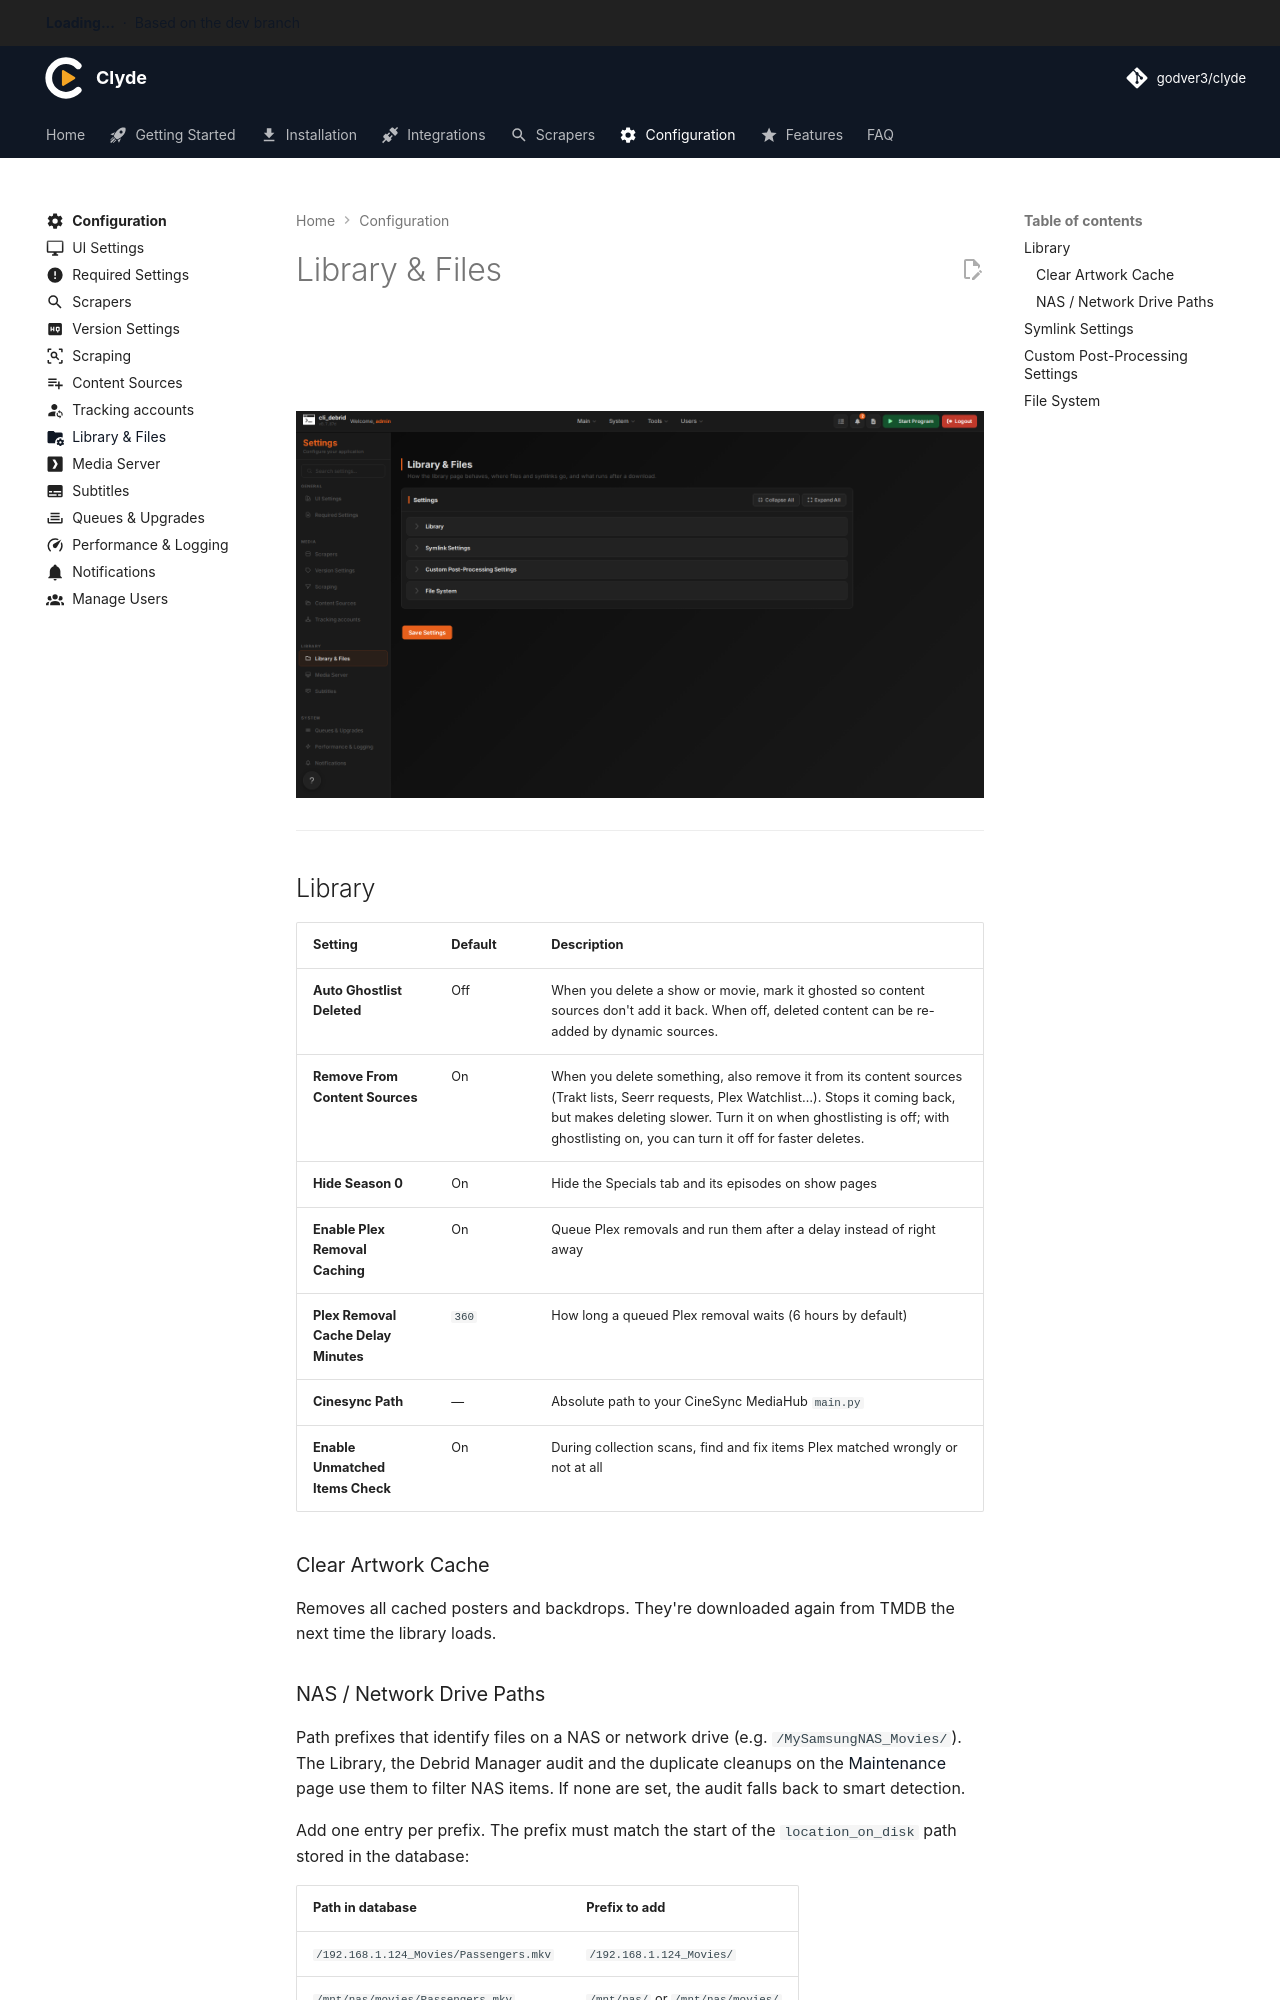

repository: godver3/cli_docs · page: configuration/library-files/index.html · generator: mkdocs

---
title: Library & Files
icon: material/folder-cog
---

# Library & Files

**Settings → Library & Files** controls deleting from the library, symlink naming, post-processing scripts and file names.


![Library & Files settings page](../assets/screenshots/configuration/library-files-overview.png)

---

## Library

| Setting | Default | Description |
|---|---|---|
| **Auto Ghostlist Deleted** | Off | When you delete a show or movie, mark it ghosted so content sources don't add it back. When off, deleted content can be re-added by dynamic sources. |
| **Remove From Content Sources** | On | When you delete something, also remove it from its content sources (Trakt lists, Seerr requests, Plex Watchlist…). Stops it coming back, but makes deleting slower. Turn it on when ghostlisting is off; with ghostlisting on, you can turn it off for faster deletes. |
| **Hide Season 0** | On | Hide the Specials tab and its episodes on show pages |
| **Enable Plex Removal Caching** | On | Queue Plex removals and run them after a delay instead of right away |
| **Plex Removal Cache Delay Minutes** | `360` | How long a queued Plex removal waits (6 hours by default) |
| **Cinesync Path** | — | Absolute path to your CineSync MediaHub `main.py` |
| **Enable Unmatched Items Check** | On | During collection scans, find and fix items Plex matched wrongly or not at all |

### Clear Artwork Cache

Removes all cached posters and backdrops. They're downloaded again from TMDB the next time the library loads.

### NAS / Network Drive Paths

Path prefixes that identify files on a NAS or network drive (e.g. `/MySamsungNAS_Movies/`). The Library, the Debrid Manager audit and the duplicate cleanups on the [Maintenance](../features/maintenance.md) page use them to filter NAS items. If none are set, the audit falls back to smart detection.

Add one entry per prefix. The prefix must match the start of the `location_on_disk` path stored in the database:

| Path in database | Prefix to add |
|---|---|
| `/192.168.1.124_Movies/Passengers.mkv` | `/192.168.1.124_Movies/` |
| `/mnt/nas/movies/Passengers.mkv` | `/mnt/nas/` or `/mnt/nas/movies/` |
| `/NAS/Media/Passengers.mkv` | `/NAS/` |

Check the **Library** or **Database** pages to see the exact paths stored.

---
